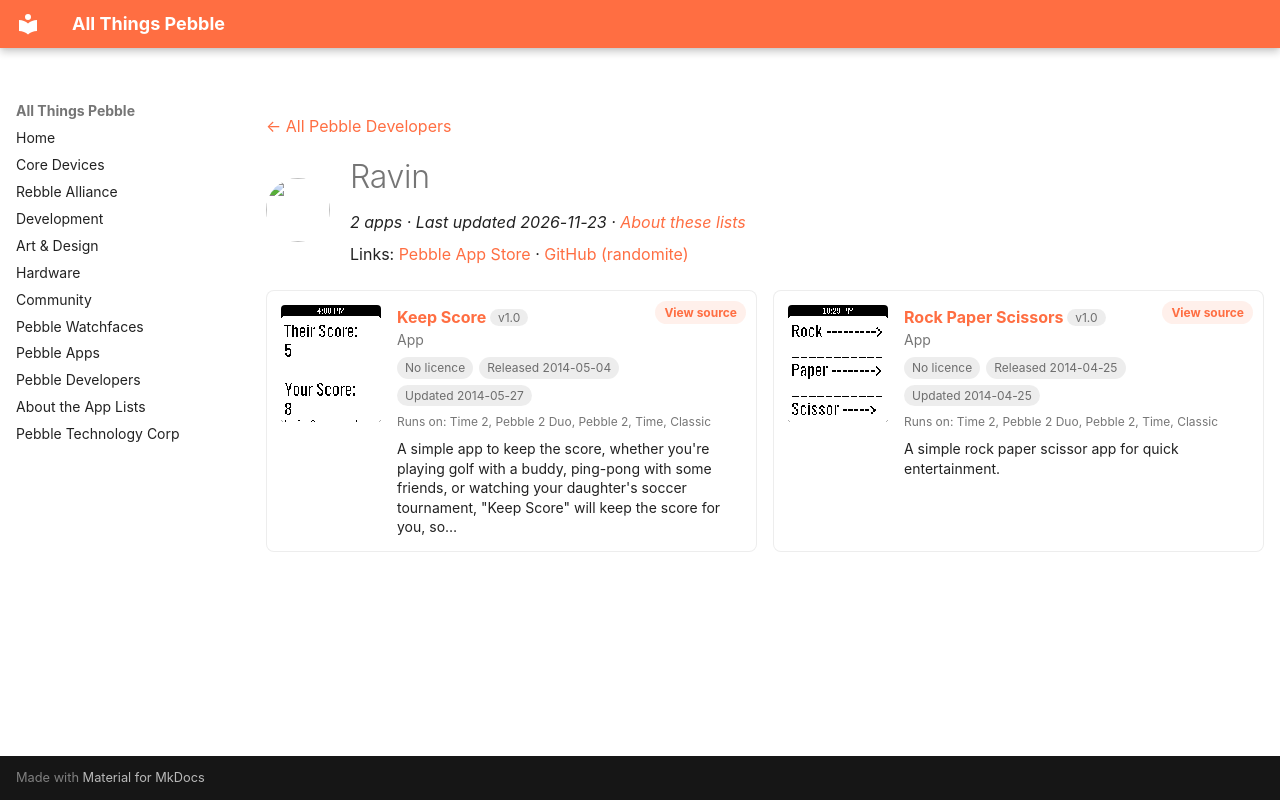

repository: saltedlolly/all-things-pebble · page: developers/ravin.html · generator: mkdocs

---
title: "Ravin"
hide:
  - toc
---

<!-- Generated by scripts/update_app_directory.py: do not edit by hand -->
[← All Pebble Developers](../developers.md)

<div class="dev-header" markdown>
<img class="dev-avatar" src="https://github.com/randomite.png?size=128" alt="" width="64" height="64" loading="lazy" onerror="this.remove()">
<div class="dev-intro" markdown>

# Ravin

*2 apps · Last updated 2026-11-23 · [About these lists](../about-app-lists.md)*

Links: [Pebble App Store](https://apps.repebble.com/apps/dev/ravin_535406895fad0faa5b000198) · [GitHub (randomite)](https://github.com/randomite)

</div>
</div>

<div class="dev-controls" data-search-exclude hidden>
<div class="dev-filter" role="group" aria-label="Show"><button type="button" data-filter="all" aria-pressed="true">All <span>2</span></button><button type="button" data-filter="watchface" aria-pressed="false" disabled>Watchfaces <span>0</span></button><button type="button" data-filter="watchapp" aria-pressed="false">Apps <span>2</span></button></div>
<label class="dev-sort">Sort by <select><option value="updated">Recently updated</option><option value="released">Newest release</option><option value="title">A–Z</option></select></label>
</div>

<div class="app-grid dev-apps" data-search-exclude>
<div class="app-card" data-type="watchapp" data-title="keep score" data-released="2014-05-04" data-updated="2014-05-27">
<a class="app-shot" href="https://apps.repebble.com/53668fce14acdba301000218" data-search-exclude><img src="../images/apps/53668fce14acdba301000218.png" alt="Keep Score" loading="lazy"></a>
<div class="app-info">
<h2 class="app-name" id="app-53668fce14acdba301000218"><a href="https://apps.repebble.com/53668fce14acdba301000218">Keep Score</a> <span class="app-version" title="Latest version" data-search-exclude>v1.0</span></h2>
<a class="app-source" href="https://github.com/randomite/Pebble/tree/master/KeepScore" title="Source code" data-search-exclude>View source</a>
<div class="app-dev">App</div>
<div class="app-tags" data-search-exclude><span class="app-licence app-licence--none" title="Licence">No licence</span> <span title="First published in the app store">Released 2014-05-04</span> <span title="Latest release in the app store">Updated 2014-05-27</span></div>
<div class="app-watches" title="Supported watches" data-search-exclude>Runs on: Time 2, Pebble 2 Duo, Pebble 2, Time, Classic</div>
<p class="app-desc">A simple app to keep the score, whether you&#x27;re playing golf with a buddy, ping-pong with some friends, or watching your daughter&#x27;s soccer tournament, &quot;Keep Score&quot; will keep the score for you, so…</p>
</div>
</div>
<div class="app-card" data-type="watchapp" data-title="rock paper scissors" data-released="2014-04-25" data-updated="2014-04-25">
<a class="app-shot" href="https://apps.repebble.com/5359f8493387a6efb600014b" data-search-exclude><img src="../images/apps/5359f8493387a6efb600014b.png" alt="Rock Paper Scissors" loading="lazy"></a>
<div class="app-info">
<h2 class="app-name" id="app-5359f8493387a6efb600014b"><a href="https://apps.repebble.com/5359f8493387a6efb600014b">Rock Paper Scissors</a> <span class="app-version" title="Latest version" data-search-exclude>v1.0</span></h2>
<a class="app-source" href="https://github.com/randomite/Pebble/tree/master/RockPaperScissors" title="Source code" data-search-exclude>View source</a>
<div class="app-dev">App</div>
<div class="app-tags" data-search-exclude><span class="app-licence app-licence--none" title="Licence">No licence</span> <span title="First published in the app store">Released 2014-04-25</span> <span title="Latest release in the app store">Updated 2014-04-25</span></div>
<div class="app-watches" title="Supported watches" data-search-exclude>Runs on: Time 2, Pebble 2 Duo, Pebble 2, Time, Classic</div>
<p class="app-desc">A simple rock paper scissor app for quick entertainment.</p>
</div>
</div>
</div>
